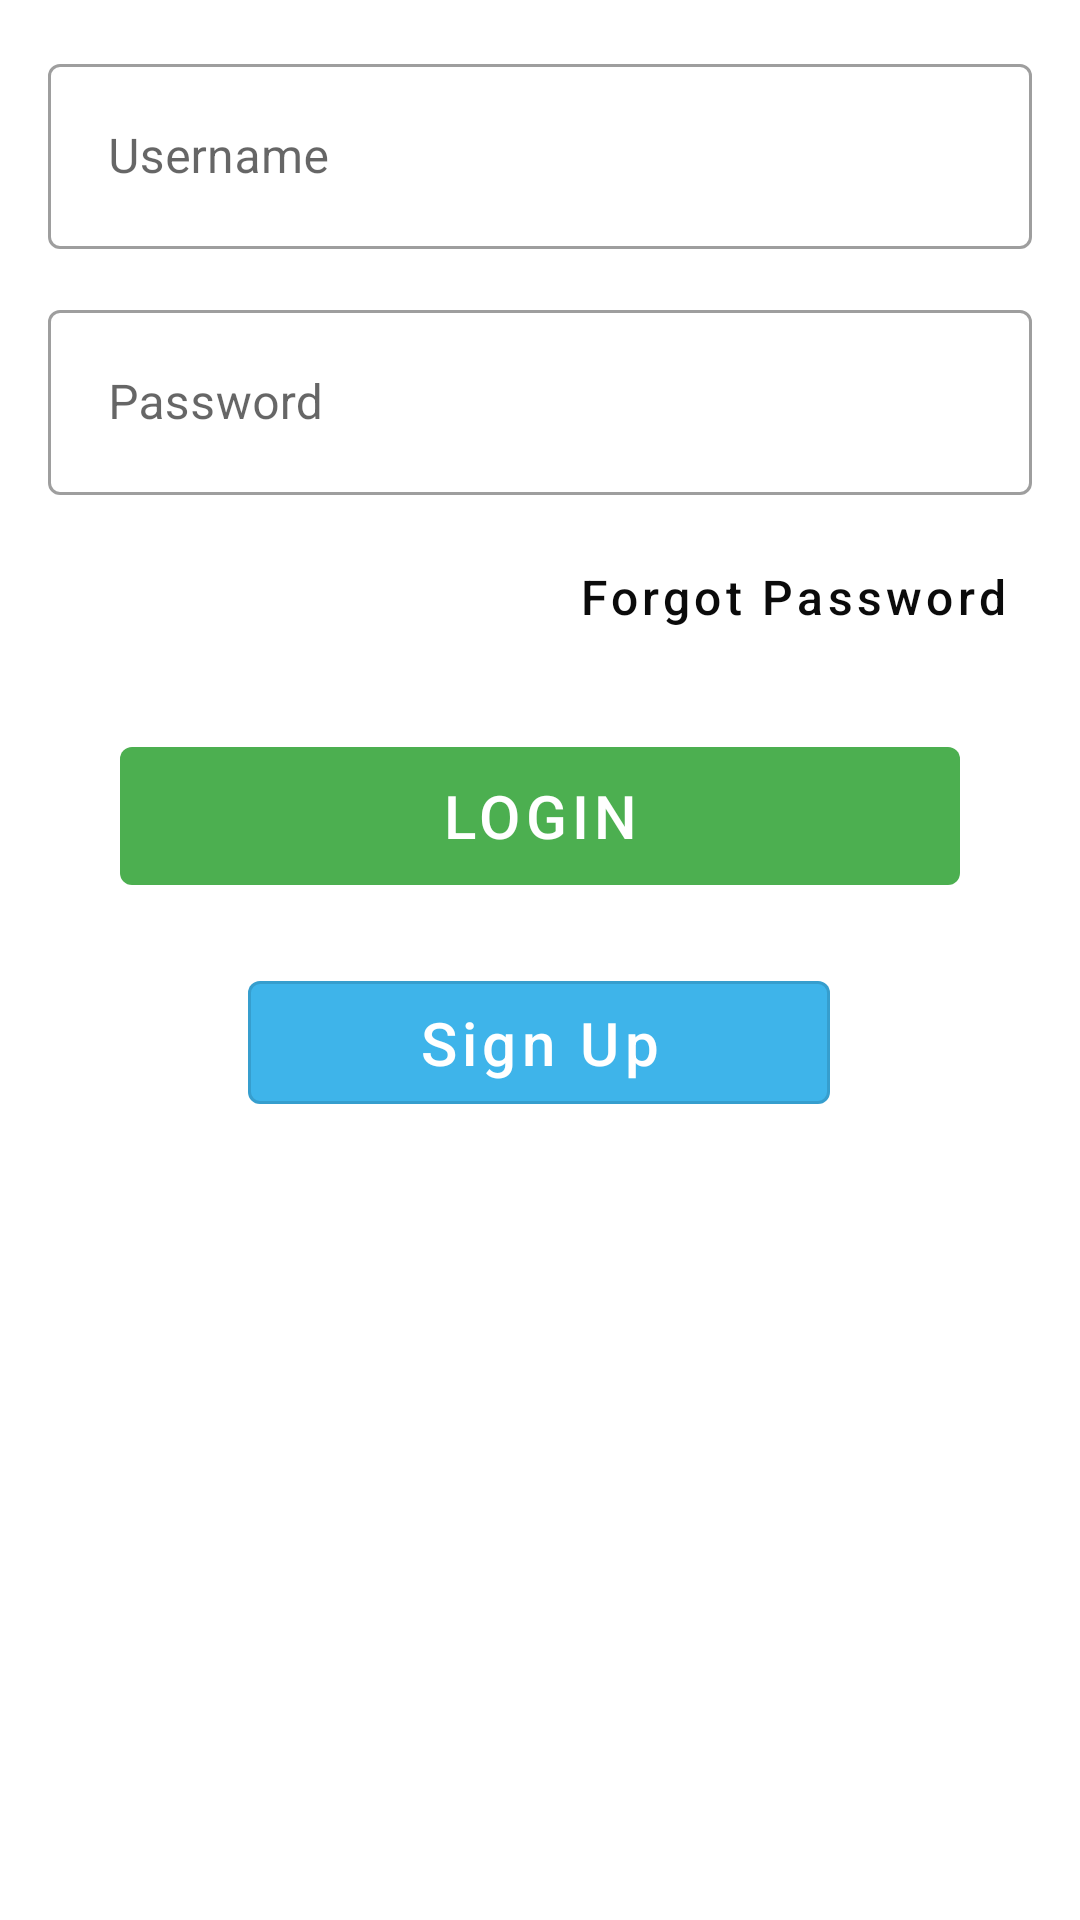

This screen was rendered from an Android layout file. Write that file and the resources it references.
<!-- AndroidManifest.xml: application theme AppTheme -->
<!-- res/layout/signin.xml -->
<?xml version="1.0" encoding="utf-8"?>
<androidx.constraintlayout.widget.ConstraintLayout
    xmlns:android="http://schemas.android.com/apk/res/android"
    xmlns:app="http://schemas.android.com/apk/res-auto"
    xmlns:tools="http://schemas.android.com/tools"
    android:layout_width="match_parent"
    android:layout_height="wrap_content"
    android:padding="16dp"
    android:layout_gravity="center">

    <com.google.android.material.textfield.TextInputLayout
        style="@style/Widget.MaterialComponents.TextInputLayout.OutlinedBox"
        android:id="@+id/edit_firstname"
        android:layout_width="match_parent"
        android:layout_height="wrap_content"
        android:layout_marginBottom="10dp"
        app:layout_constraintTop_toTopOf="parent"
        app:layout_constraintStart_toStartOf="parent"
        app:layout_constraintEnd_toEndOf="parent">

        <com.google.android.material.textfield.TextInputEditText
            android:layout_width="match_parent"
            android:layout_height="wrap_content"
            android:hint="@string/hint_username"
            android:inputType="textVisiblePassword|textNoSuggestions"
            android:padding="20dp"/>

    </com.google.android.material.textfield.TextInputLayout>

    <com.google.android.material.textfield.TextInputLayout
        style="@style/Widget.MaterialComponents.TextInputLayout.OutlinedBox"
        android:id="@+id/edit_password"
        android:layout_width="match_parent"
        android:layout_height="wrap_content"
        android:layout_marginTop="15dp"
        app:layout_constraintTop_toBottomOf="@id/edit_firstname"
        app:layout_constraintStart_toStartOf="parent"
        app:layout_constraintEnd_toEndOf="parent">

        <com.google.android.material.textfield.TextInputEditText
            android:layout_width="match_parent"
            android:layout_height="wrap_content"
            android:hint="@string/hint_password"
            android:inputType="textPassword"
            android:padding="20dp"/>

    </com.google.android.material.textfield.TextInputLayout>

    <com.google.android.material.button.MaterialButton
        android:id="@+id/button_update"
        style="@style/Widget.MaterialComponents.Button.TextButton"
        android:layout_width="wrap_content"
        android:layout_height="wrap_content"
        android:layout_marginTop="10dp"
        android:text="Forgot Password"
        android:textAllCaps="false"
        android:textColor="#0B0B0B"
        android:textSize="16sp"
        app:layout_constraintEnd_toEndOf="parent"
        app:layout_constraintTop_toBottomOf="@id/edit_password" />

    <com.google.android.material.button.MaterialButton
        android:id="@+id/button_login"
        style="@style/Widget.MaterialComponents.Button.UnelevatedButton"
        android:layout_width="280dp"
        android:layout_height="58dp"
        android:layout_marginTop="20dp"
        android:text="@string/login"
        android:textColor="@color/white"
        android:textSize="20sp"
        app:backgroundTint="#4CAF50"
        app:layout_constraintEnd_toEndOf="parent"
        app:layout_constraintStart_toStartOf="parent"
        app:layout_constraintTop_toBottomOf="@id/button_update" />

    <com.google.android.material.button.MaterialButton
        android:id="@+id/button_register"
        style="@style/Widget.MaterialComponents.Button.OutlinedButton"
        android:layout_width="194dp"
        android:layout_height="53dp"
        android:layout_marginTop="20dp"
        android:text="@string/btn_link_to_signup"
        android:textAllCaps="false"
        android:textColor="@color/white"
        android:textSize="20sp"
        app:backgroundTint="#3EB4EA"
        app:layout_constraintEnd_toEndOf="parent"
        app:layout_constraintHorizontal_bias="0.497"
        app:layout_constraintStart_toStartOf="parent"
        app:layout_constraintTop_toBottomOf="@id/button_login" />

</androidx.constraintlayout.widget.ConstraintLayout>
<!-- resources referenced by this layout -->
<resources>
  <color name="white">#ffffff</color>
  <string name="btn_link_to_signup">Sign Up</string>
  <string name="hint_password">Password</string>
  <string name="hint_username">Username</string>
  <string name="login">Login</string>
  <style name="AppTheme" parent="Base.Theme.MaterialComponents.Light.DarkActionBar">
          
          <item name="colorPrimary">@color/colorTheme</item>
          <item name="colorPrimaryDark">@color/colorThemeDark</item>
          <item name="colorAccent">@color/colorAccent</item>
  
  
  
      </style>
  <color name="colorTheme">#753B01</color>
  <color name="colorThemeDark">#E1A903</color>
  <color name="colorAccent">#47ACFC</color>
</resources>
